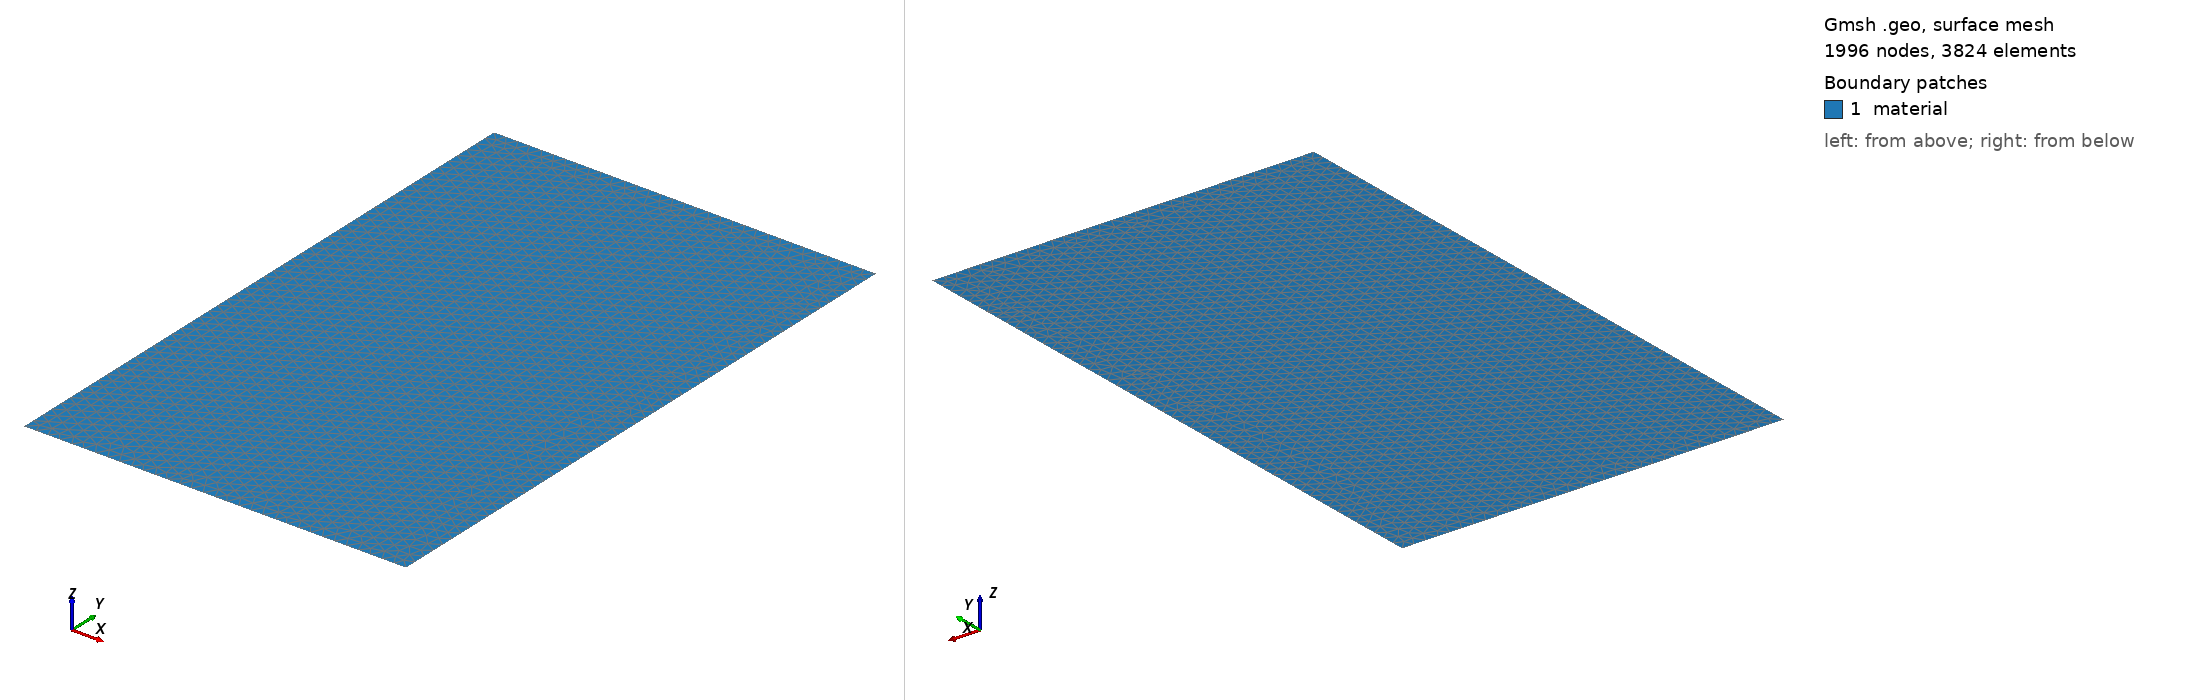

Gmsh geometry script, surface-meshed: 1996 nodes, 3824 surface elements. Boundary patches (legend numbers): 1 material. Left view from above one corner, right view from below the opposite corner. Legend entries are the model's physical surfaces. The drawing asked Gmsh for element sizes between 1% and 20% of the model's largest extent; the script's own settings can give other sizes.

=== mesh_A_level32.geo (drawn) ===
// Mesh for subdomain A at level 32
SetFactory("OpenCASCADE");

// Define corners
Point(1) = {0, 0, 0, 1.0};
Point(2) = {0.625, 0, 0, 1.0};
Point(3) = {0.625, 1, 0, 1.0};
Point(4) = {0, 1, 0, 1.0};

// Define edges
Line(1) = {1, 2};
Line(2) = {2, 3};
Line(3) = {3, 4};
Line(4) = {4, 1};

// Create curve loop and plane surface
Curve Loop(1) = {1, 2, 3, 4};
Plane Surface(1) = {1};

// Physical groups for boundary conditions
// Bottom edge (y=0)
Physical Line("bottom") = {1};
// Right edge
Physical Line("right") = {2};
// Top edge (y=1)
Physical Line("top") = {3};
// Left edge
Physical Line("left") = {4};

// Physical volume for material
Physical Surface("material") = {1};

// Mesh size control
Mesh.CharacteristicLengthMin = 0.01953125;
Mesh.CharacteristicLengthMax = 0.0196078431372549;

// Generate mesh
Mesh 2;
